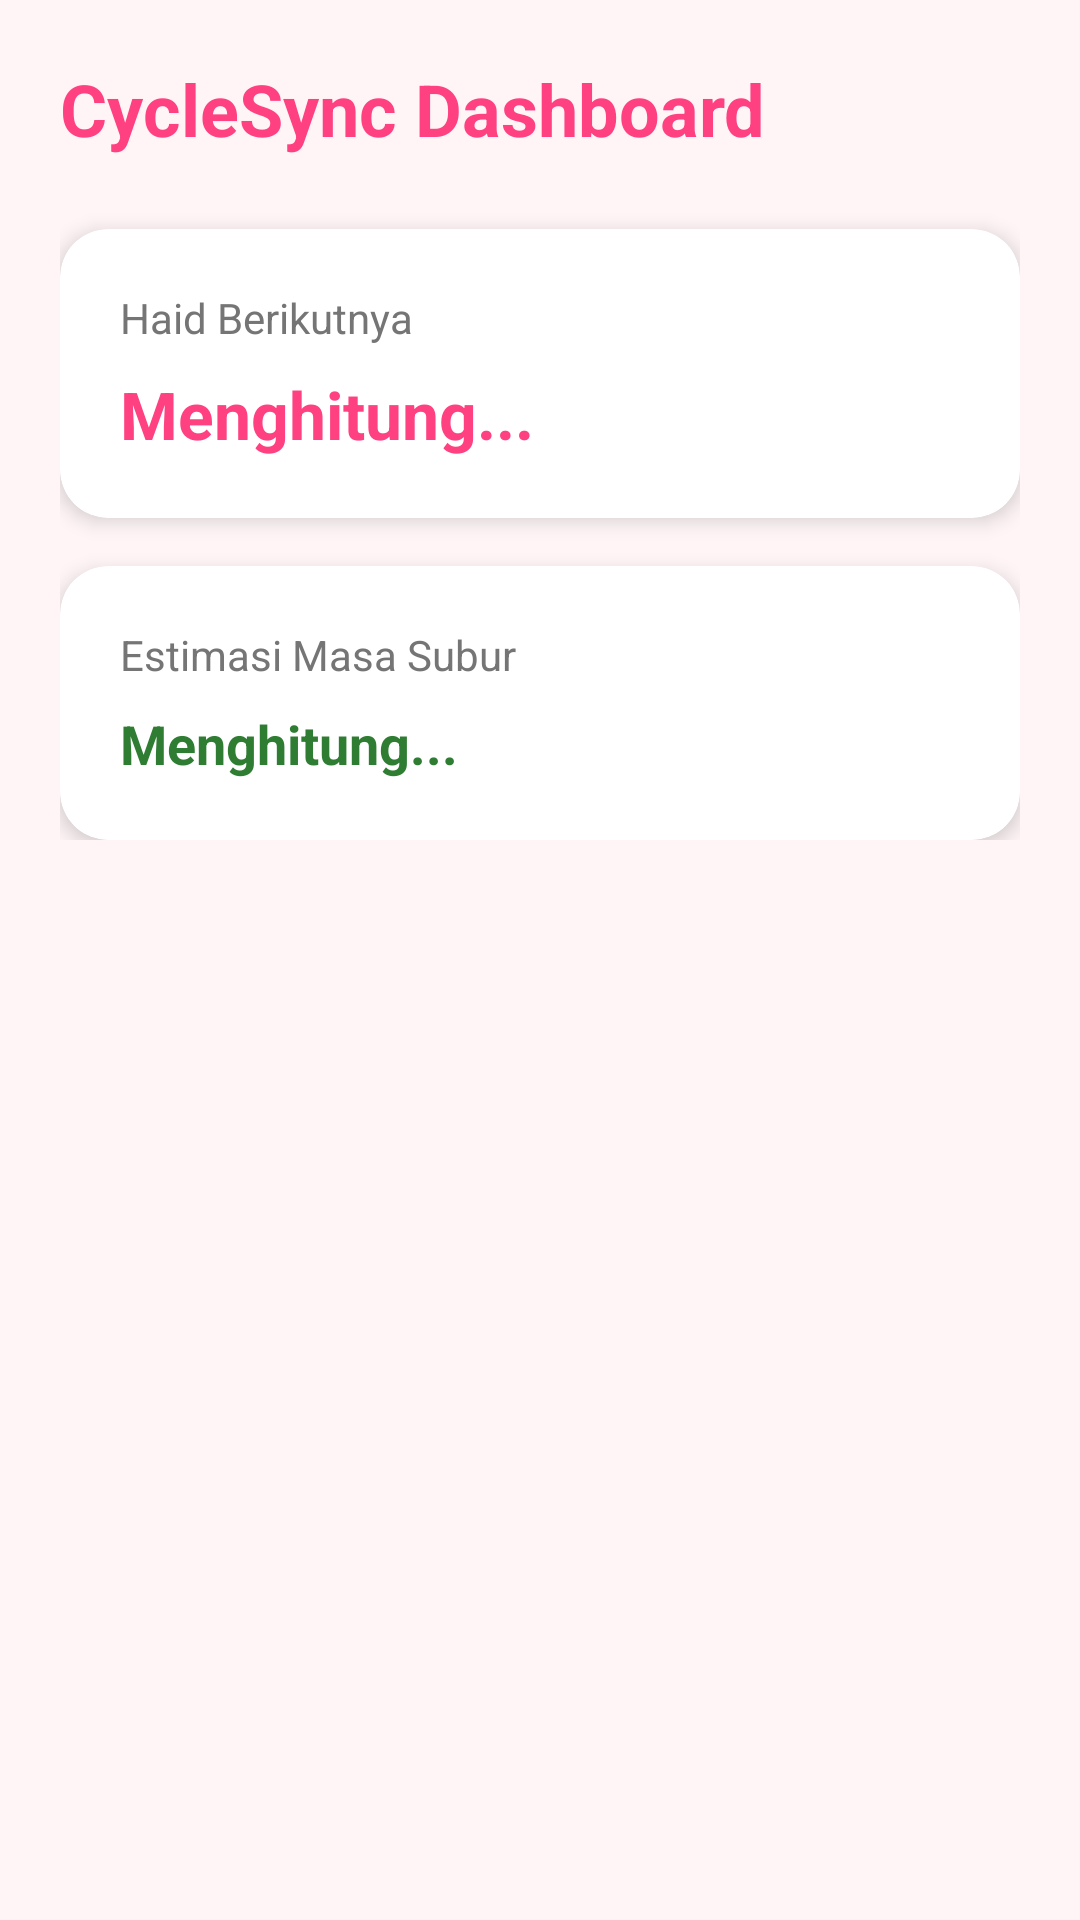

Here is an Android app screen rendered from its layout file. Give the layout XML and the strings, colors and styles it references.
<!-- AndroidManifest.xml: application theme Theme.CycleSync -->
<!-- res/layout/activity_main.xml -->
<?xml version="1.0" encoding="utf-8"?>
<androidx.constraintlayout.widget.ConstraintLayout
    xmlns:android="http://schemas.android.com/apk/res/android"
    xmlns:app="http://schemas.android.com/apk/res-auto"
    xmlns:tools="http://schemas.android.com/tools"
    android:layout_width="match_parent"
    android:layout_height="match_parent"
    android:background="#FFF5F7"
    tools:context=".MainActivity">

    <ScrollView
        android:layout_width="match_parent"
        android:layout_height="match_parent">

        <LinearLayout
            android:layout_width="match_parent"
            android:layout_height="wrap_content"
            android:orientation="vertical"
            android:padding="20dp">

            <TextView
                android:id="@+id/tvTitle"
                android:layout_width="wrap_content"
                android:layout_height="wrap_content"
                android:text="CycleSync Dashboard"
                android:textSize="24sp"
                android:textStyle="bold"
                android:textColor="#FF4081"
                android:layout_marginBottom="24dp"/>

            
            <androidx.cardview.widget.CardView
                android:layout_width="match_parent"
                android:layout_height="wrap_content"
                app:cardCornerRadius="16dp"
                app:cardElevation="4dp"
                android:layout_marginBottom="16dp">

                <LinearLayout
                    android:layout_width="match_parent"
                    android:layout_height="wrap_content"
                    android:orientation="vertical"
                    android:padding="20dp">

                    <TextView
                        android:layout_width="wrap_content"
                        android:layout_height="wrap_content"
                        android:text="Haid Berikutnya"
                        android:textColor="#757575"
                        android:textSize="14sp"/>

                    <TextView
                        android:id="@+id/tvNextPeriod"
                        android:layout_width="wrap_content"
                        android:layout_height="wrap_content"
                        android:text="Menghitung..."
                        android:textSize="22sp"
                        android:textStyle="bold"
                        android:textColor="#FF4081"
                        android:layout_marginTop="8dp"/>
                </LinearLayout>
            </androidx.cardview.widget.CardView>

            
            <androidx.cardview.widget.CardView
                android:layout_width="match_parent"
                android:layout_height="wrap_content"
                app:cardCornerRadius="16dp"
                app:cardElevation="4dp">

                <LinearLayout
                    android:layout_width="match_parent"
                    android:layout_height="wrap_content"
                    android:orientation="vertical"
                    android:padding="20dp">

                    <TextView
                        android:layout_width="wrap_content"
                        android:layout_height="wrap_content"
                        android:text="Estimasi Masa Subur"
                        android:textColor="#757575"
                        android:textSize="14sp"/>

                    <TextView
                        android:id="@+id/tvFertileWindow"
                        android:layout_width="wrap_content"
                        android:layout_height="wrap_content"
                        android:text="Menghitung..."
                        android:textSize="18sp"
                        android:textStyle="bold"
                        android:textColor="#2E7D32"
                        android:layout_marginTop="8dp"/>
                </LinearLayout>
            </androidx.cardview.widget.CardView>

        </LinearLayout>
    </ScrollView>

</androidx.constraintlayout.widget.ConstraintLayout>
<!-- resources referenced by this layout -->
<resources>
  <style name="Theme.CycleSync" parent="Theme.MaterialComponents.Light.NoActionBar">
          <item name="colorPrimary">@color/primary</item>
          <item name="colorPrimaryDark">@color/primary_dark</item>
          <item name="colorAccent">@color/primary</item>
          <item name="android:windowBackground">@color/bg_main</item>
          <item name="android:statusBarColor">@android:color/transparent</item>
          <item name="android:windowLightStatusBar">true</item>
      </style>
  <color name="primary">#D4607A</color>
  <color name="primary_dark">#C94D68</color>
  <color name="bg_main">#FDF4F7</color>
</resources>
